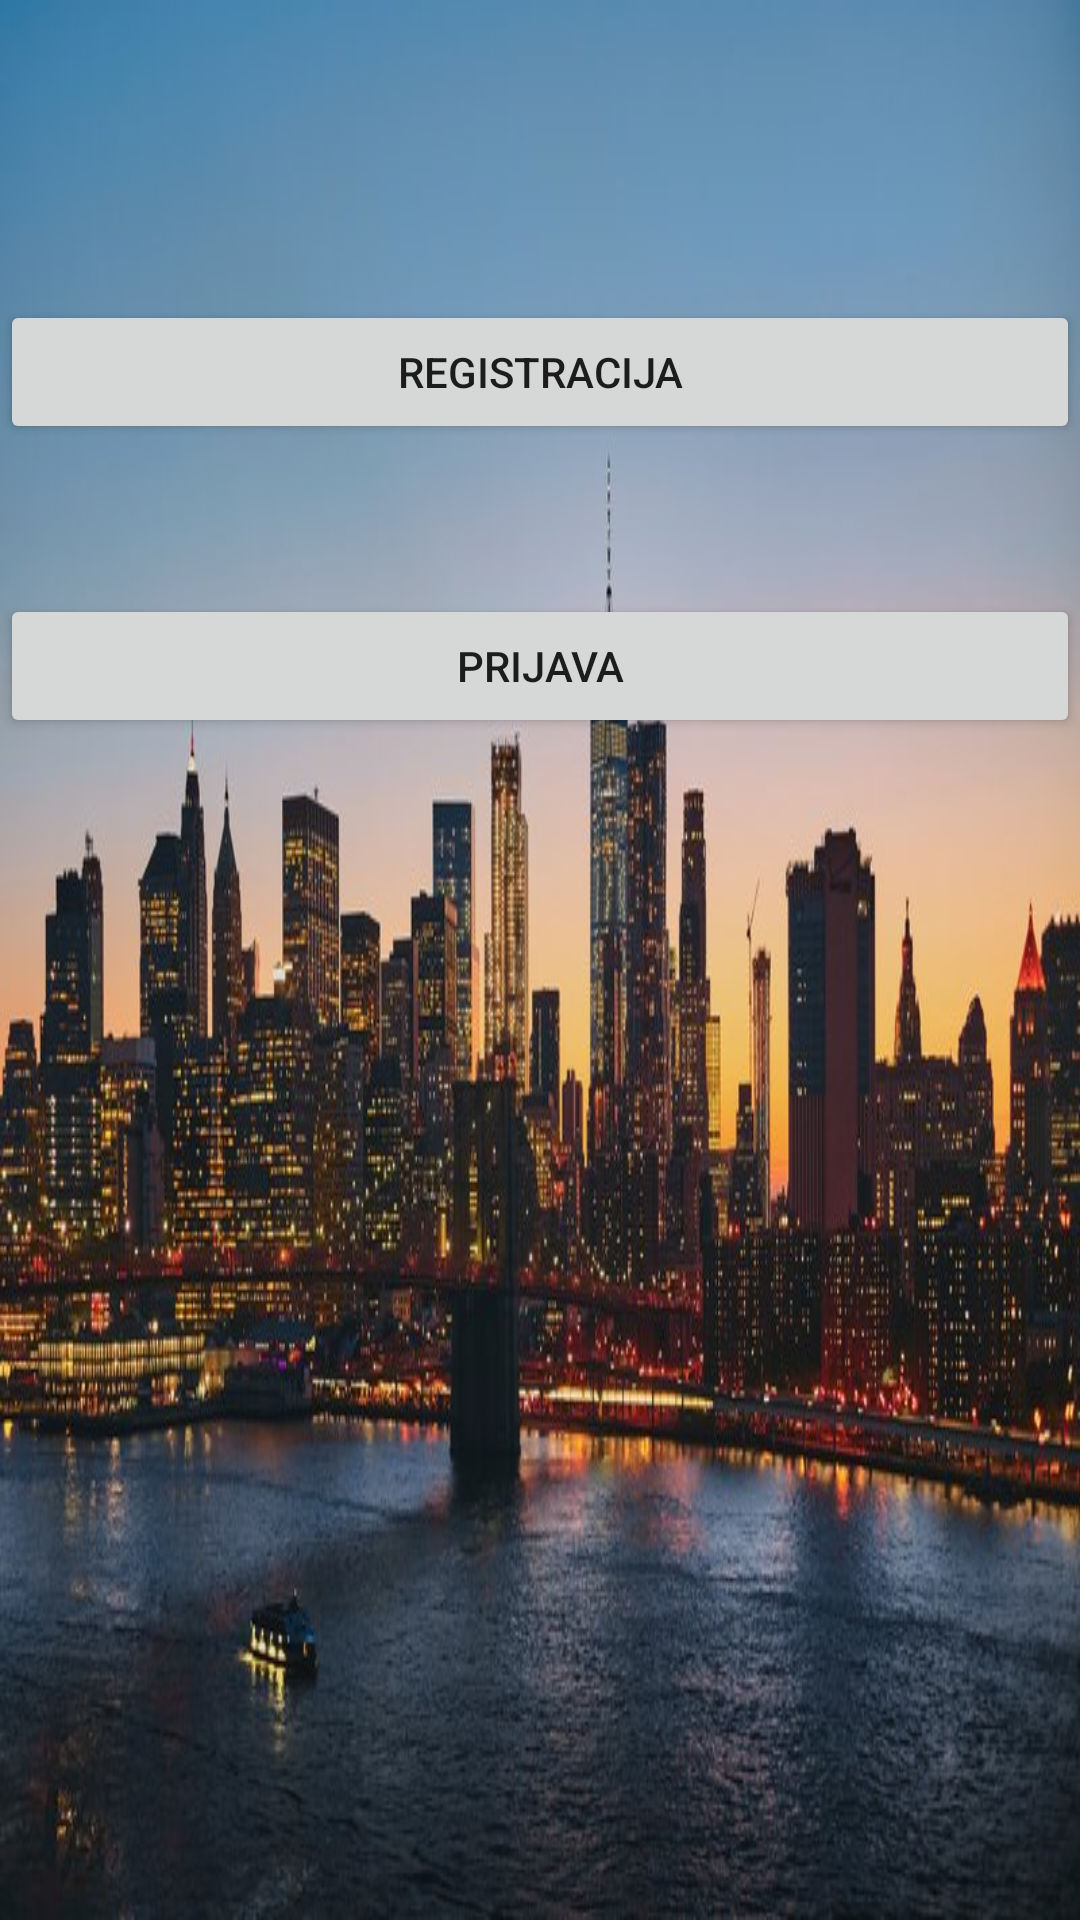

Write the Android layout XML for this screen, with the resource values it uses.
<!-- AndroidManifest.xml: application theme AppTheme -->
<!-- res/layout/activity_registracija.xml -->
<?xml version="1.0" encoding="utf-8"?>
<LinearLayout xmlns:android="http://schemas.android.com/apk/res/android"
    xmlns:app="http://schemas.android.com/apk/res-auto"
    xmlns:tools="http://schemas.android.com/tools"
    android:layout_width="match_parent"
    android:layout_height="match_parent"
    android:background="@drawable/rsz_slika"

    android:orientation="vertical"
    tools:context=".Registracija">

    <Button
        android:id="@+id/button8"
        android:layout_width="match_parent"
        android:layout_height="wrap_content"
        android:layout_marginTop="100dp"
        android:text="@string/registra"
        tools:text="@string/registra" />

    <Button
        android:id="@+id/button9"
        android:layout_width="match_parent"
        android:layout_height="wrap_content"
        android:layout_marginTop="50dp"
        android:text="@string/prijava" />
</LinearLayout>
<!-- resources referenced by this layout -->
<resources>
  <!-- drawable rsz_slika: jpg bitmap (drawable, 86506 bytes) -->
  <string name="prijava">Prijava</string>
  <string name="registra">Registracija</string>
  <style name="AppTheme" parent="Theme.AppCompat.Light.DarkActionBar">
          
          <item name="colorPrimary">@color/design_default_color_primary_dark</item>
          <item name="colorPrimaryDark">@color/cardview_dark_background</item>
          <item name="colorAccent">@color/colorAccent</item>
      </style>
  <!-- not gathered from this repository: default colours our renderer supplied (Android Studio template values) -->
  <color name="colorAccent">#FF03DAC5</color>
</resources>
